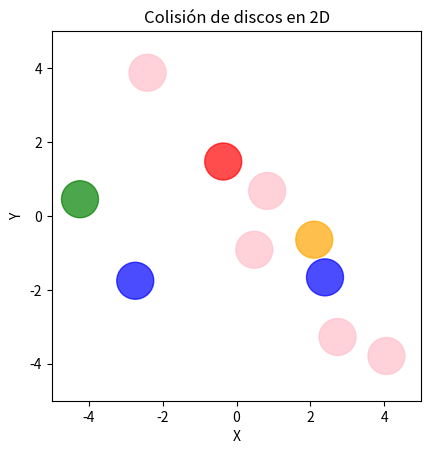
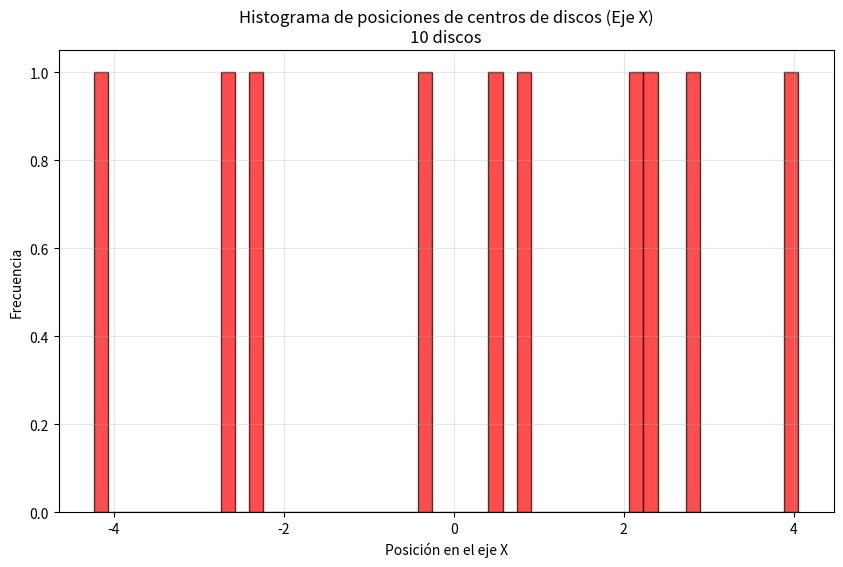
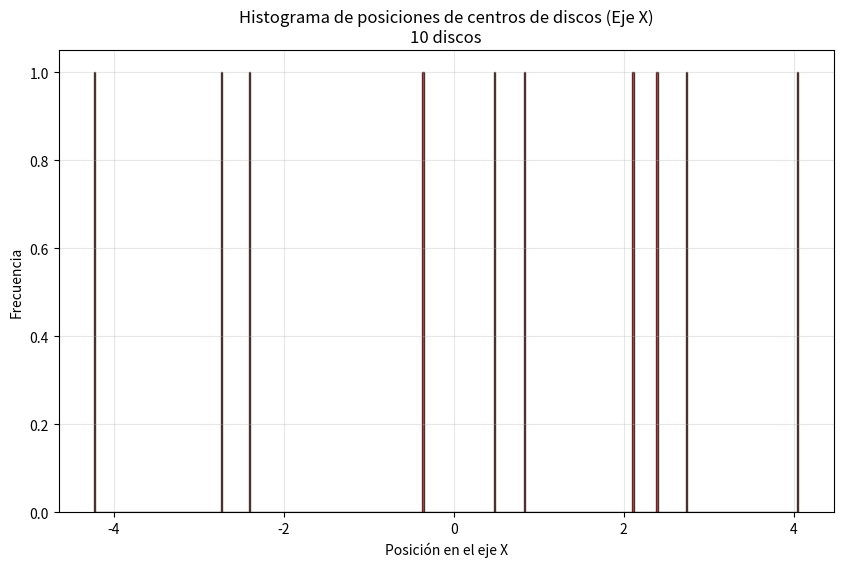

Source code (Python) for these figures, in order:
#!/usr/bin/env python
"""
Dinámica Molecular

Implementa un sistema conformado por una caja de lado L y N discos de radio r. Estos parten con una velocidad y posición aleatorios. Los discos pueden chocar de forma elástica con las paredes, y entre ellos también. Los discos no poseen rotación.
"""


import numpy as np
import matplotlib.pyplot as plt
import matplotlib.animation as animation
import matplotlib.patches as patches
import random

class Disco:
    """
    Clase utilizada para representar un disco.

    Guarda la información propia del disco (posición, velocidad, radio y color).
    Determina el movimiento de cada disco; actualiza su posición, comprueba y maneja las colisiones con paredes y con otros discos.
    """

    def __init__(self, x_pos, y_pos, radio, color, x_vel, y_vel):
        """
        Inicia cada instancia de los discos. Crea además un historial de las posiciones tomadas por cada disco.

        Args:
            x_pos (float): Posición en x del disco
            y_pos (float): Posición en y del disco
            radio (float): Radio del disco
            color (string): Color del disco
            x_vel (float): Velocidad en x del disco
            y_vel (float): Velocidad en y del disco
            
        Example:
            >>> Disco(0, 0, 1, "red", 1, 2)
            >>> Produce una instancia de un disco rojo de radio 1, ubicado en el centro del cuadro, con velocidad (1, 2)
        """
        self.x_pos = x_pos
        self.y_pos = y_pos
        self.radio = radio
        self.color = color
        self.x_vel = x_vel
        self.y_vel = y_vel
        self.x_poss = [x_pos]
        self.y_poss = [y_pos]

    def move(self, dt):
        """
        Actualiza la posición del disco

        Args:
            dt (float): Paso del tiempo

        Example:
            >>> self.x_pos = 1.0
            >>> self.y_pos = 0.0
            >>> self.x_vel = 3.0
            >>> self.y_vel = -1.0
            >>> dt = 0.01
            >>> self.move(0.01)
            >>> Nuevas posiciones: self.x_pos = 1.03, self.y_pos = -0.01
        """
        self.x_pos += self.x_vel * dt
        self.y_pos += self.y_vel * dt
        self.x_poss.append(self.x_pos)
        self.y_poss.append(self.y_pos)

    def check_colisionPared(self, ancho, altura):
        """
        Comprueba colisiones con las paredes. En caso de chocar con una pared, invierte la velocidad perpendicular a la pared. Además, recoloca el disco fuera de la pared

        Args:
            ancho (float): Ancho de la caja
            altura (float): Alto de la caja

        Example:
            >>> ancho = 10
            >>> largo = 10
            >>> self.r = 1
            >>> self.x_pos = 4.01
            >>> self.y_pos = 0
            >>> Nueva velocidad: self.x_vel = -self.x_vel
            >>> Nueva posición: self.x_pos = 3.99
        """
        if self.x_pos - self.radio <= -ancho / 2:
            self.x_vel = abs(self.x_vel)  # Rebote positivo
            self.x_pos = -ancho / 2 + self.radio + ancho/1000
            self.x_poss[-1] = self.x_pos
        elif self.x_pos + self.radio >= ancho / 2:
            self.x_vel = -abs(self.x_vel)  # Rebote negativo
            self.x_pos = ancho / 2 - self.radio - ancho/1000
            self.x_poss[-1] = self.x_pos
            
        if self.y_pos - self.radio <= -altura / 2:
            self.y_vel = abs(self.y_vel)
            self.y_pos = -altura / 2 + self.radio + altura/1000
            self.y_poss[-1] = self.y_pos
        elif self.y_pos + self.radio >= altura / 2:
            self.y_vel = -abs(self.y_vel)
            self.y_pos = altura / 2 - self.radio - altura/1000
            self.y_poss[-1] = self.y_pos


    def check_colisionDisco(self, otro_disco):
        """
        Comprueba la colisión con otros discos. Cuando choca, intercambia las velocidades radiales de los discos, y mantiene la velocidad tangencial constante. Separa ligeramente ambos discos, para evitar errores.

        Args:
            otro_disco (instance): El disco con el que se colisiona

        Example:
            >>> self.r = 1.0
            >>> self.x_pos = 0.0
            >>> self.y_pos = 0.0
            >>> self.x_vel = 2.0
            >>> self.y_vel = 0.0
            >>> otro_disco.x
            >>> otro_disco.x_pos = 0.95
            >>> otro_disco.y_pos = 0.0
            >>> otro_disco.x_vel = -5.0
            >>> otro_disco.y_vel = 0.0
            >>> Nuevas velocidades: self.x_vel = -5.0, otro_disco.x_vel = 2.0
            >>> Nuevas posiciones: self.x_pos = -0.025, otro_disco.x_pos = 0.975
        """
        dx = otro_disco.x_pos - self.x_pos
        dy = otro_disco.y_pos - self.y_pos
        distancia = np.sqrt(dx**2 + dy**2)

        if distancia <= (self.radio + otro_disco.radio) and distancia > 0:
            # Convirtiendo la velocidad a coordenadas polares
            # Vector radial unitario
            rx = dx / distancia # cos(θ)
            ry = dy / distancia # sen(θ) 
            # Vector angular (theta) unitario
            tx = -ry # -sen(θ)
            ty = rx # cos(θ)

            # Cambio para el disco 1
            v1r = self.x_vel * rx + self.y_vel * ry
            v1t = self.x_vel * tx + self.y_vel * ty
            # Cambio para el disco 2
            v2r = otro_disco.x_vel * rx + otro_disco.y_vel * ry
            v2t = otro_disco.x_vel * tx + otro_disco.y_vel * ty
            
            # En colisión elástica de masas iguales, las velocidades radiales se intercambian
            v1r_new = v2r
            v2r_new = v1r
            # Las velocidades angulares se mantienen
            v1t_new = v1t
            v2t_new = v2t
            
            # Convertir de nuevo a coordenadas cartesianas
            self.x_vel = v1r_new * rx + v1t_new * tx
            self.y_vel = v1r_new * ry + v1t_new * ty
            otro_disco.x_vel = v2r_new * rx + v2t_new * tx
            otro_disco.y_vel = v2r_new * ry + v2t_new * ty
            
            # Separar discos para evitar superposición
            overlap = (self.radio + otro_disco.radio - distancia) / 2.0
            self.x_pos -= overlap * rx
            self.y_pos -= overlap * ry
            otro_disco.x_pos += overlap * rx
            otro_disco.y_pos += overlap * ry
            
            #Actualizar historial de posiciones
            self.x_poss[-1] = self.x_pos
            self.y_poss[-1] = self.y_pos
            otro_disco.x_poss[-1] = otro_disco.x_pos
            otro_disco.y_poss[-1] = otro_disco.y_pos
            
            return True
        return False

class DiscoSimulation:
    """
    Inicia y genera la simulación.
    """
    def __init__(self, N, height, width, radio, dt):
        """
        Inicia los parámetros que se mantienen constantes en la simulación.

        Args:
            N (int): Número de discos
            height (float): Altura de la caja.
            width (float): Ancho de la caja.
            radio (float): Radio de los discos.
            dt (float): Paso del tiempo.

        Example:
            >>> DiscoSimulation(500, 10, 10, 0.01, 0.5)
            >>> Crea una simulación con 500 discos de radio 0.01, ubicados dentro de una caja de tamaño 10x10. El paso del tiempo es de 0.5.
        """
        self.N = N
        self.altura = height
        self.ancho = width
        self.radio = radio
        self.pasoTemp = dt
        self.discos = []

    def creacionDiscos(self):
        """
        Intenta crear cada uno de los discos solicitados. Siempre procura que los discos no inicien superpuestos. Si no lo logra crear, lo anuncia con un mensaje.
        """
        Max = 1000
        for i in range(self.N):
            for intento in range(Max):
                    x_pos = random.uniform(-self.ancho / 2 + self.radio, self.ancho / 2 - self.radio)
                    y_pos = random.uniform(-self.altura / 2 + self.radio, self.altura / 2 - self.radio)
                    color = random.choice(['red', 'blue', 'green', 'pink', 'purple', 'orange'])
                    x_vel = random.uniform(-3, 3)
                    y_vel = random.uniform(-3, 3)
                    
                    # Asegurar velocidad mínima
                    while abs(x_vel) < 0.5 and abs(y_vel) < 0.5:
                        x_vel = random.uniform(-3, 3)
                        y_vel = random.uniform(-3, 3)

                    disco = Disco(x_pos, y_pos, self.radio, color, x_vel, y_vel)
                    
                    # Verificar colisiones con discos existentes
                    colision = False
                    for other in self.discos:
                        dist = np.sqrt((disco.x_pos - other.x_pos)**2 + (disco.y_pos - other.y_pos)**2)
                        if dist < disco.radio + other.radio:
                            colision = True
                            break
                    
                    if not colision:
                        self.discos.append(disco)
                        break
                    elif intento == Max - 1:
                        print(f"Advertencia: No se pudo colocar el disco {i+1} después de {Max} intentos")


    def animarMovimiento(self):
        """
        Anima la simulación. Calcula las posiciones de los discos. Maneja las colisiones.
        """
        fig, ax = plt.subplots()
        ax.set_xlim(-self.ancho / 2, self.ancho / 2)
        ax.set_ylim(-self.altura / 2, self.altura / 2)
        ax.set_aspect('equal')
        ax.set_title('Colisión de discos en 2D')
        ax.set_xlabel('X')
        ax.set_ylabel('Y')

        patches_list = []
        for disco in self.discos:
            circle = patches.Circle((disco.x_pos, disco.y_pos), radius=disco.radio, color=disco.color, alpha=0.7)
            ax.add_patch(circle)
            patches_list.append(circle)

        def init():
            """
            Inicializa la posición inicial de los discos.
            """
            return patches_list
        
        def animar(i):
            """
            Calcula y renderiza cada uno de los frames. Actualiza la posición de los discos, comprueba si existen choques y llama a las funciones pertinentes en cada caso. Finalmente dibuja las posiciones actualizadas de cada disco.
            """
            # Mover todos los discos
            for disco in self.discos:
                disco.move(self.pasoTemp)
                disco.check_colisionPared(self.ancho, self.altura)

            # Verificar colisiones entre discos (optimizado)
            for k in range(len(self.discos)):
                for j in range(k + 1, len(self.discos)):
                    self.discos[k].check_colisionDisco(self.discos[j])

            # Actualizar posiciones visuales
            for idx, disco in enumerate(self.discos):
                patches_list[idx].center = (disco.x_pos, disco.y_pos)

            return patches_list

        ani = animation.FuncAnimation(fig, animar, init_func=init, frames=500, interval=50, blit=True, repeat=True)
        plt.show()


    def histograma(self, bins = 50):
        """
        Dibuja el histograma correspondiente a las posiciones en x de todos los discos.
        """
        posiciones_x = []

        for disco in self.discos:
            posiciones_x.extend(disco.x_poss)

        plt.figure(figsize=(10, 6))
        n, bins, patches = plt.hist(posiciones_x, bins=bins, alpha=0.7, color='red', edgecolor='black')
        
        plt.xlabel('Posición en el eje X')
        plt.ylabel('Frecuencia')
        plt.title(f'Histograma de posiciones de centros de discos (Eje X)\n{self.N} discos')
        plt.grid(True, alpha=0.3)
        
        plt.show() 


sim = DiscoSimulation(10, 10, 10, 0.5, 0.03)
sim.creacionDiscos()
sim.animarMovimiento()
sim.histograma(50)
sim.histograma(500)
